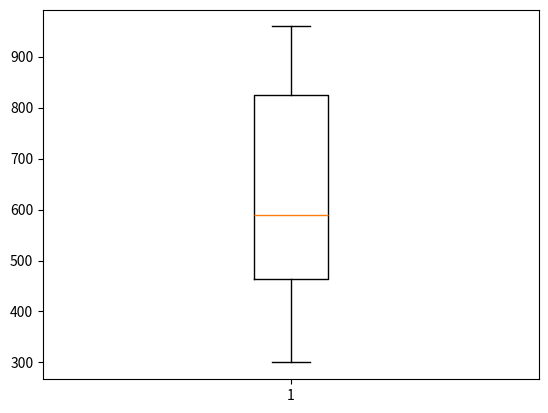

Here is the Python script that generated this plot:
import matplotlib.pyplot as plt
from random import randint
import numpy as np

fig, ax = plt.subplots()

x = list(randint(0,1000) for i in range(10))
print(x)
print(f'평균: {np.mean(x)}')
print(f'중위값: {np.median(x)}')

ax.boxplot(x)

plt.show()